Run: headless pygame with SDL's dummy video driver; simulated clock (each Clock.tick advances the game by its frame time, no real sleeping); random seed 0; keys injected as events and as key.get_pressed() state; no mouse input.
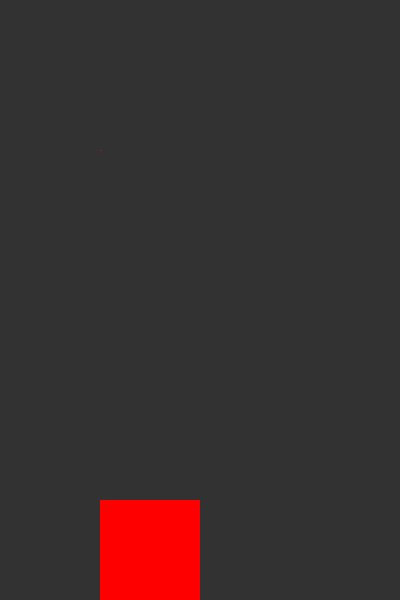
Frame 1 of 4 · flips 1–60 · no input
Frame 2 of 4 · flips 61–180 · tapped SPACE, RETURN · held RIGHT (→), D · screen unchanged from frame 1, image omitted
Frame 3 of 4 · flips 181–300 · held DOWN (↓), S · screen unchanged from frame 2, image omitted
Frame 4 of 4 · flips 301–420 · held LEFT (←), A, UP (↑), W · screen unchanged from frame 3, image omitted

The pygame program that drew these frames:

import pygame
import time

# Inicializar pygame
pygame.init()

# Crear una ventana
width, height = 400, 600
screen = pygame.display.set_mode((width, height))
pygame.display.set_caption("Pintar un píxel")

# Color del píxel (rojo en este caso)
red = (255, 0, 0)

# Posición del píxel
x, y = 100, 150


def rectangulo(x, y, k, color):
    for i in range(y,y+k):
        for j in range(x,x+k):
            screen.set_at((i,j), color)
            

# Bucle principal
running = True
k=0
while running:
    for event in pygame.event.get():
        if event.type == pygame.QUIT:
            running = False

    # Pintar el fondo de negro
    screen.fill((50, 50, 50))

    # Pintar el píxel
    screen.set_at((x, y), red)
    #screen.set_at((x+1, y), red)
    #screen.set_at((x+2, y), red)
    #screen.set_at((x+3, y), red)
    rectangulo(10+k, 10+k, 300, red)
    k = k+10
    time.sleep(0.01)
    
    pygame.draw.rect(screen,red,(100,500,100,100))

    # Actualizar la pantalla
    pygame.display.flip()

# Salir de pygame
pygame.quit()
